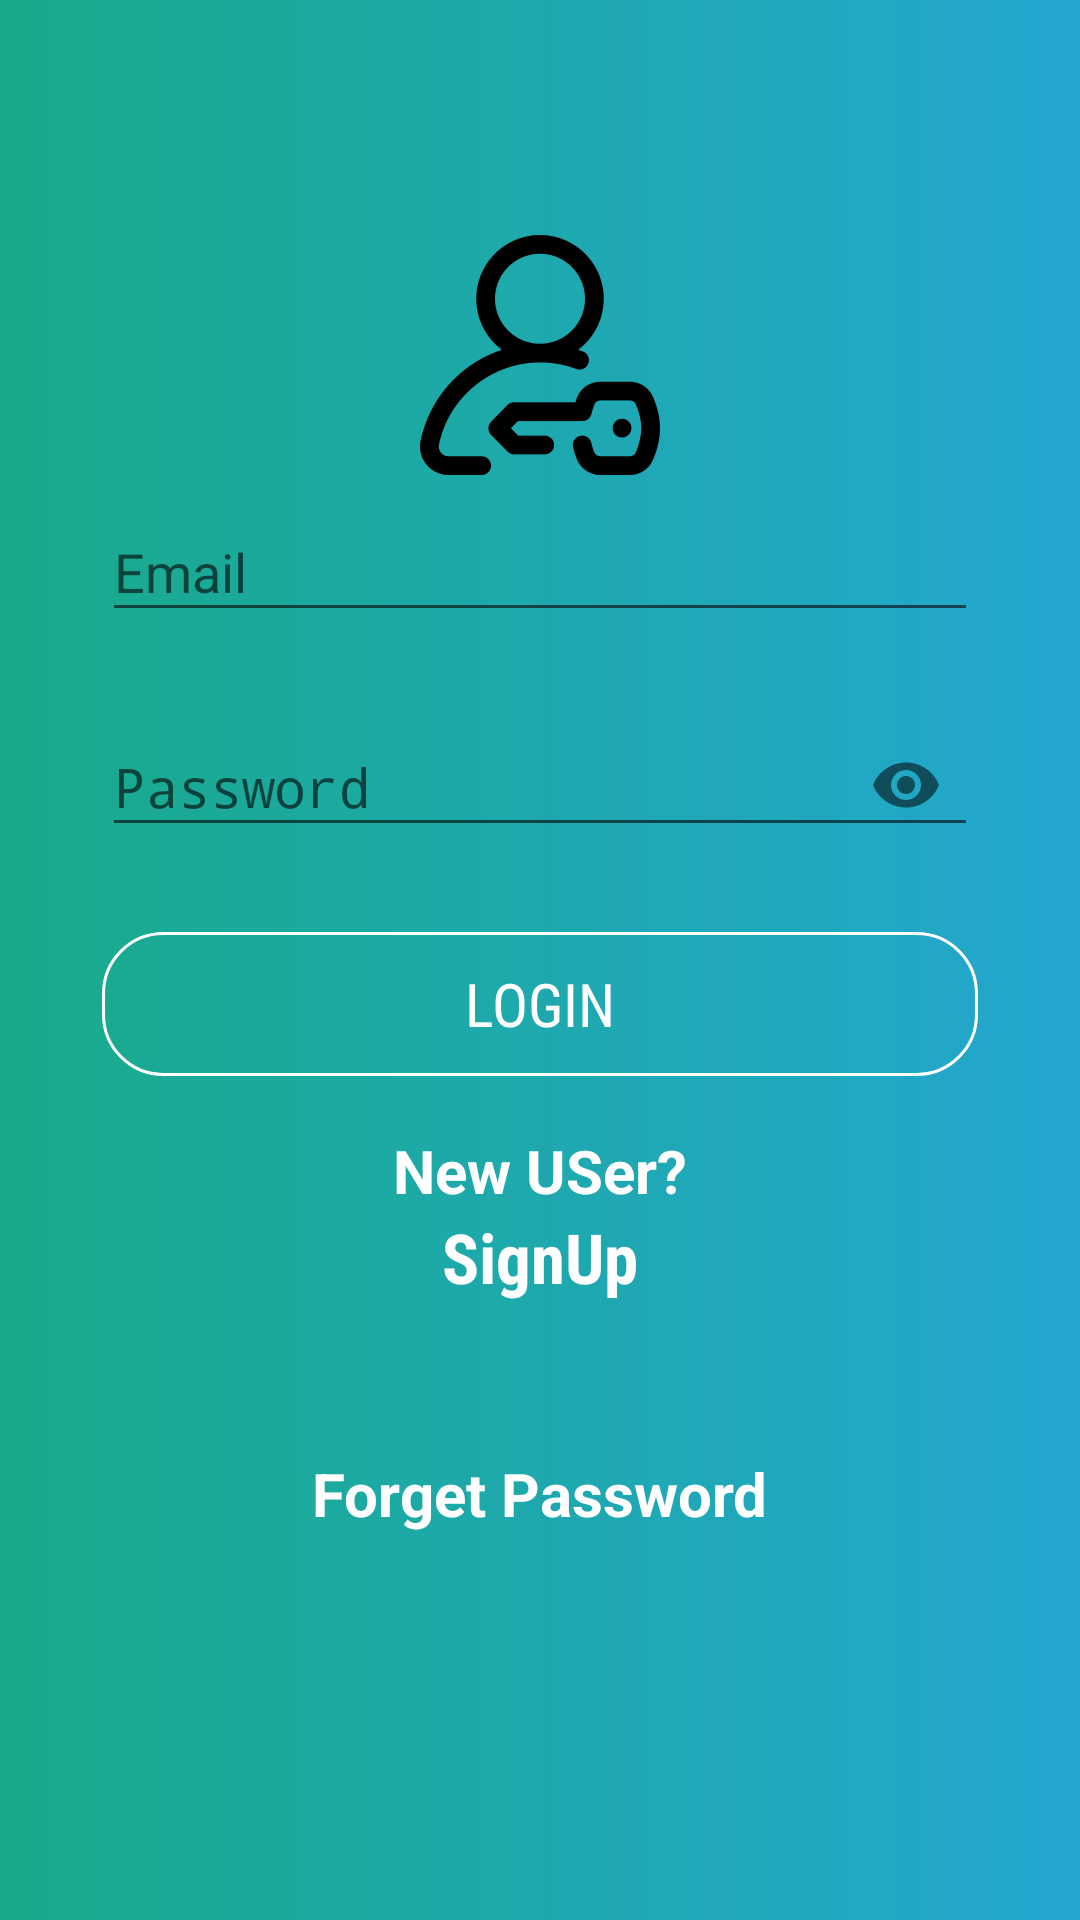

This screen was rendered from an Android layout file. Write that file and the resources it references.
<!-- AndroidManifest.xml: application theme AppTheme -->
<!-- res/layout/activity_slogin.xml -->
<?xml version="1.0" encoding="utf-8"?>
<ScrollView xmlns:android="http://schemas.android.com/apk/res/android"
    xmlns:app="http://schemas.android.com/apk/res-auto"
    xmlns:tools="http://schemas.android.com/tools"
    android:layout_height="match_parent"
    android:layout_width="match_parent"
    android:fillViewport="true">

<LinearLayout
android:layout_width="match_parent"
android:layout_height="match_parent"
tools:context=".StudentLoginActivity"
android:orientation="vertical"
android:gravity="center"
android:padding="34dp"
    android:background="@drawable/grad_bd">
<ImageView
    android:layout_width="120dp"
    android:layout_height="80dp"
    android:src="@drawable/login"
    android:adjustViewBounds="true" />

<android.support.design.widget.TextInputLayout
    android:id="@+id/till_email"
    android:layout_width="match_parent"
    android:layout_height="wrap_content"
    >
    <EditText
        android:id="@+id/et_email"
        android:layout_width="match_parent"
        android:layout_height="wrap_content"
        android:hint="Email"
        android:inputType="textEmailAddress"
        android:maxLines="1" />

</android.support.design.widget.TextInputLayout>

<android.support.design.widget.TextInputLayout
    android:id="@+id/till_password"
    android:layout_width="match_parent"
    android:layout_height="wrap_content"
    app:passwordToggleEnabled="true"
    android:layout_marginTop="16dp">
    <EditText
        android:id="@+id/et_password"
        android:layout_width="match_parent"
        android:layout_height="wrap_content"
        android:hint="Password"
        android:inputType="textPassword"/>

</android.support.design.widget.TextInputLayout>
<Button
    android:id="@+id/btn_login"
    android:layout_marginTop="25dp"
    android:layout_width="match_parent"
    android:layout_height="wrap_content"
    android:text="Login"
    android:textAllCaps="true"
    android:textSize="20dp"
    android:fontFamily="sans-serif-condensed"
    android:background="@drawable/btn_bg"
    android:textColor="@color/white"/>
<TextView

    android:layout_width="wrap_content"
    android:layout_height="wrap_content"
    android:text="New USer?"
    android:textColor="@color/white"
    android:textSize="20dp"
    android:textStyle="bold"
    android:layout_marginTop="18dp"
    />
<TextView
    android:id="@+id/tv_signup"
    android:layout_width="wrap_content"
    android:layout_height="wrap_content"
    android:text="SignUp"
    android:textColor="@color/white"
    android:fontFamily="sans-serif-condensed"
    android:textStyle="bold"
    android:textSize="23dp"/>
    <TextView
        android:id="@+id/tv_forgert_password"
        android:layout_width="wrap_content"
        android:layout_height="wrap_content"
        android:text="Forget Password"
        android:layout_margin="50dp"
        android:layout_gravity="center"
        android:textColor="@color/white"
        android:fontFamily="sans-serif"
        android:textStyle="bold"
        android:textSize="20dp"/>

</LinearLayout>

</ScrollView>
<!-- resources referenced by this layout -->
<resources>
  <color name="white">#FFFFFF</color>
  <!-- drawable btn_bg (drawable) -->
  <shape xmlns:android="http://schemas.android.com/apk/res/android"
      android:shape="rectangle">
  
      <corners
          android:topRightRadius="20dp"
          android:topLeftRadius="20dp"
          android:bottomRightRadius="20dp"
          android:bottomLeftRadius="20dp"/>
      <stroke
          android:width="1dp"
          android:color="@color/white"/>
  
  
  </shape>
  <!-- drawable grad_bd (drawable) -->
  <shape xmlns:android="http://schemas.android.com/apk/res/android"
      android:shape="rectangle">
      <gradient
          android:startColor="@color/gradStart"
          android:endColor="@color/gradStop"
          android:angle="0"
          android:type="linear"/>
  
  
  
  
  
  </shape>
  <!-- drawable login: png bitmap (drawable, 18941 bytes) -->
  <style name="AppTheme" parent="Theme.AppCompat.Light.NoActionBar">
          
  
  
          <item name="colorPrimary">@color/colorPrimary</item>
          <item name="colorPrimaryDark">@color/colorPrimaryDark</item>
          <item name="colorAccent">@color/colorAccent</item>
      </style>
  <color name="gradStart">#19AA8A</color>
  <color name="gradStop">#23A7D1</color>
  <color name="colorPrimary">#2b95ba</color>
  <color name="colorPrimaryDark">#167191</color>
  <color name="colorAccent">#d11818</color>
</resources>
